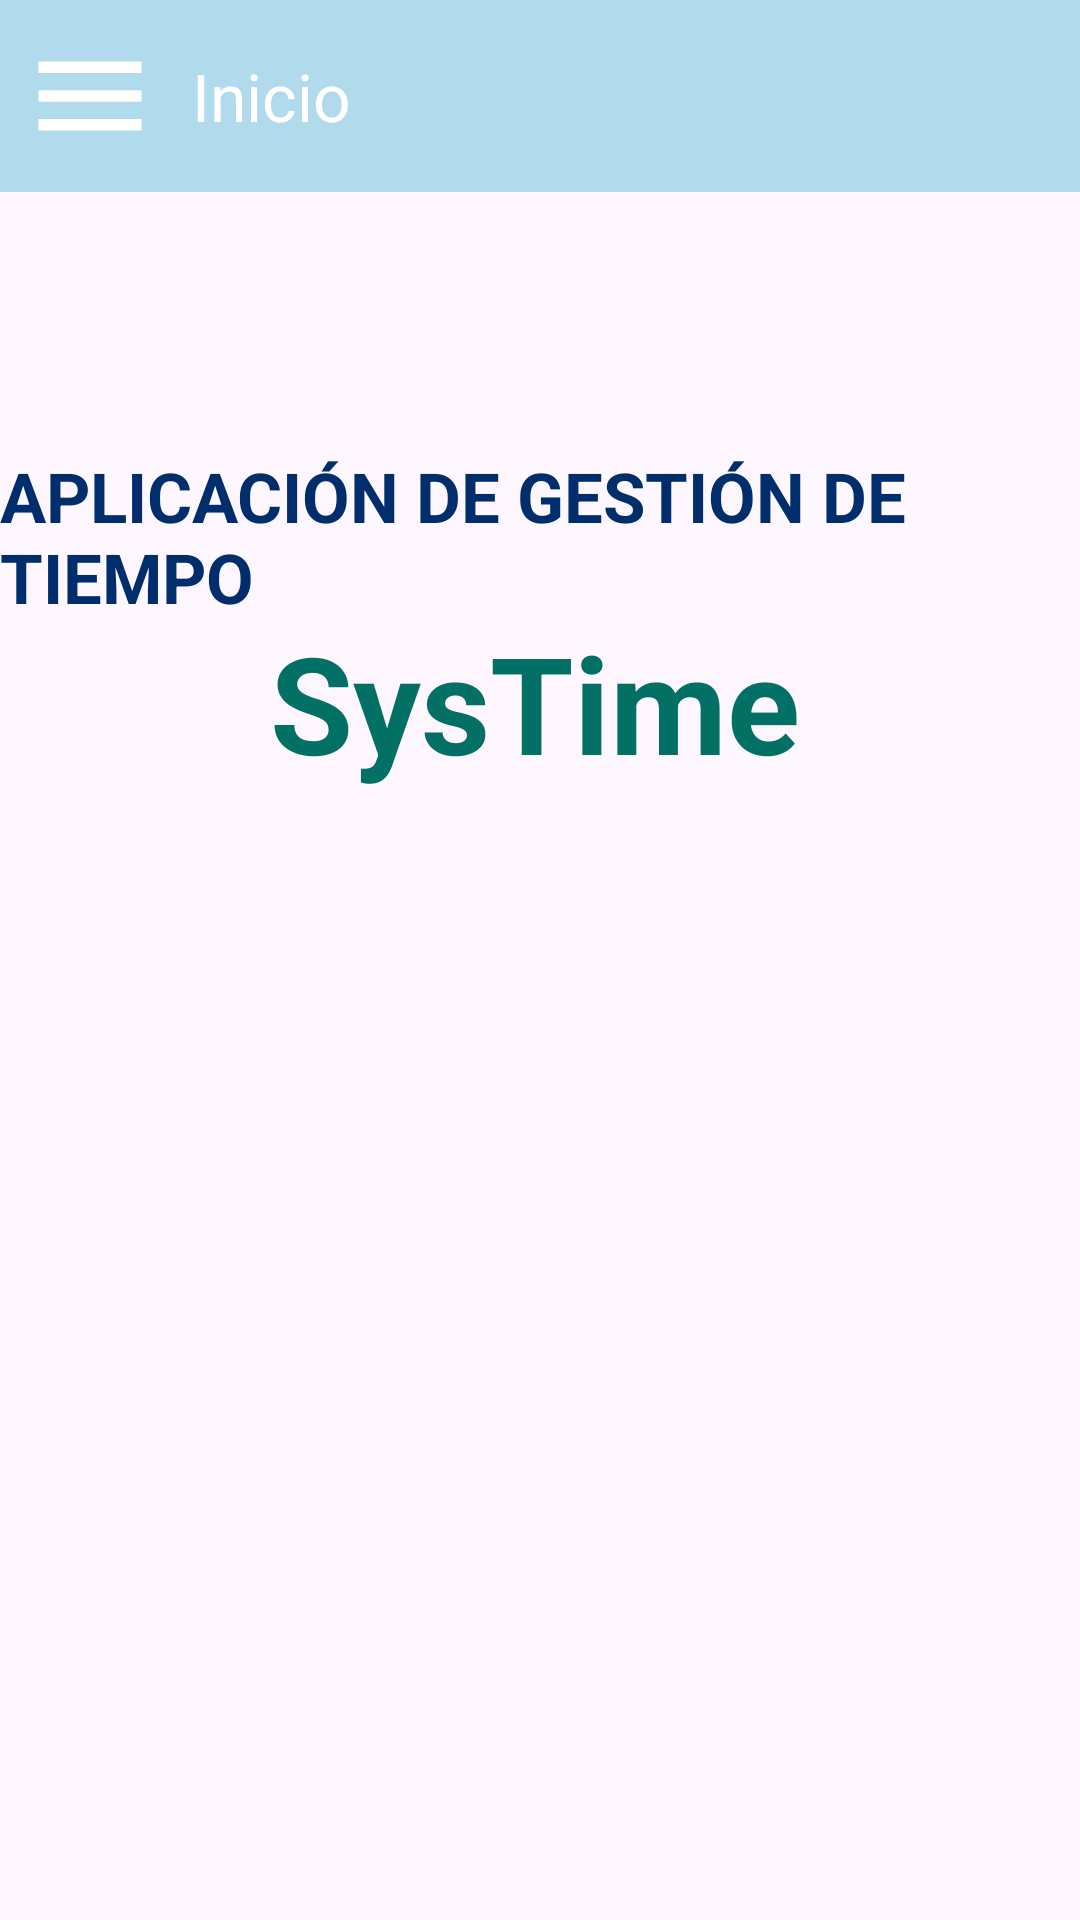

Android layout source for this screen:
<!-- AndroidManifest.xml: application theme Theme.TT1 -->
<!-- res/layout/activity_principal.xml -->
<?xml version="1.0" encoding="utf-8"?>
<androidx.drawerlayout.widget.DrawerLayout
    xmlns:android="http://schemas.android.com/apk/res/android"
    xmlns:app="http://schemas.android.com/apk/res-auto"
    android:id="@+id/drawer_layout"
    android:layout_width="match_parent"
    android:layout_height="match_parent">

    
    <FrameLayout
        android:layout_width="match_parent"
        android:layout_height="match_parent">

        
        <androidx.appcompat.widget.Toolbar
            android:id="@+id/toolbar"
            android:layout_width="match_parent"
            android:layout_height="?attr/actionBarSize"
            android:background="#B1DAEC"
            app:title="Inicio"
            app:titleTextColor="#FFFFFF"
            app:layout_constraintTop_toTopOf="parent"
            android:contentInsetStart="0dp"
            android:contentInsetEnd="0dp"
            app:navigationIcon="@drawable/ic_menu" />

        

        <TextView
            android:id="@+id/titulo_text_view"
            android:layout_width="wrap_content"
            android:layout_height="wrap_content"
            android:layout_gravity="center_horizontal"
            android:layout_marginTop="150dp"
            android:text="APLICACIÓN DE GESTIÓN DE TIEMPO"
            android:textColor="#002E6D"
            android:textSize="23sp"
            android:textStyle="bold" />

        <TextView
            android:id="@+id/titulo"
            android:layout_width="180dp"
            android:layout_height="wrap_content"
            android:layout_gravity="center_horizontal"
            android:layout_marginTop="204dp"
            android:text="SysTime"
            android:textColor="#037065"
            android:textSize="45sp"
            android:textStyle="bold" />

        
        <ImageView
            android:id="@+id/calendar_image_view"
            android:layout_width="301dp"
            android:layout_height="318dp"
            android:layout_gravity="center_horizontal"
            android:layout_marginTop="300dp"
            android:scaleType="fitCenter"
            android:src="@mipmap/ic_logoapp_round" />

    </FrameLayout>

    
    <com.google.android.material.navigation.NavigationView
        android:id="@+id/nav_view"
        android:layout_width="280dp"
        android:layout_height="match_parent"
        android:layout_gravity="start"
        android:background="#FFFFFF"
        app:headerLayout="@layout/nav_header"
        app:menu="@menu/drawer_menu" />
</androidx.drawerlayout.widget.DrawerLayout>
<!-- res/layout/nav_header.xml (included above) -->
<?xml version="1.0" encoding="utf-8"?>
<LinearLayout xmlns:android="http://schemas.android.com/apk/res/android"
    android:layout_width="match_parent"
    android:layout_height="wrap_content"
    android:orientation="vertical"
    android:padding="16dp"
    android:background="#FFFFFF">

    <ImageView
        android:layout_width="wrap_content"
        android:layout_height="wrap_content"
        android:src="@mipmap/ic_logoapp_round"
        android:contentDescription="@string/nav_header_image"
        android:layout_gravity="center_horizontal" />

    <TextView
        android:layout_width="wrap_content"
        android:layout_height="wrap_content"
        android:text="Nombre de Usuario"
        android:textAppearance="@style/TextAppearance.AppCompat.Body1"
        android:textColor="#002E6D"
        android:layout_marginTop="8dp"
        android:layout_gravity="center_horizontal" />
</LinearLayout>
<!-- resources referenced by this layout -->
<resources>
  <!-- drawable ic_menu (drawable) -->
  <vector xmlns:android="http://schemas.android.com/apk/res/android"
      android:width="60dp"
      android:height="60dp"
      android:viewportWidth="24"
      android:viewportHeight="24"
      android:tint="#FFFFFF">
    <group android:scaleX="0.7639024"
        android:scaleY="0.7639024"
        android:translateX="2.8331707"
        android:translateY="2.8331707">
      <path
          android:fillColor="@android:color/white"
          android:pathData="M3,18h18v-2L3,16v2zM3,13h18v-2L3,11v2zM3,6v2h18L21,6L3,6z"/>
    </group>
  </vector>
  <!-- mipmap ic_logoapp_round (mipmap-anydpi-v26) -->
  <?xml version="1.0" encoding="utf-8"?>
  <adaptive-icon xmlns:android="http://schemas.android.com/apk/res/android">
      <background android:drawable="@drawable/ic_logoapp_background"/>
      <foreground android:drawable="@mipmap/ic_logoapp_fondo"/>
  </adaptive-icon>
  <string name="nav_header_image" />
  <style name="Theme.TT1" parent="Base.Theme.TT1" />
  <style name="Base.Theme.TT1" parent="Theme.Material3.DayNight.NoActionBar">
          
          
      </style>
</resources>
